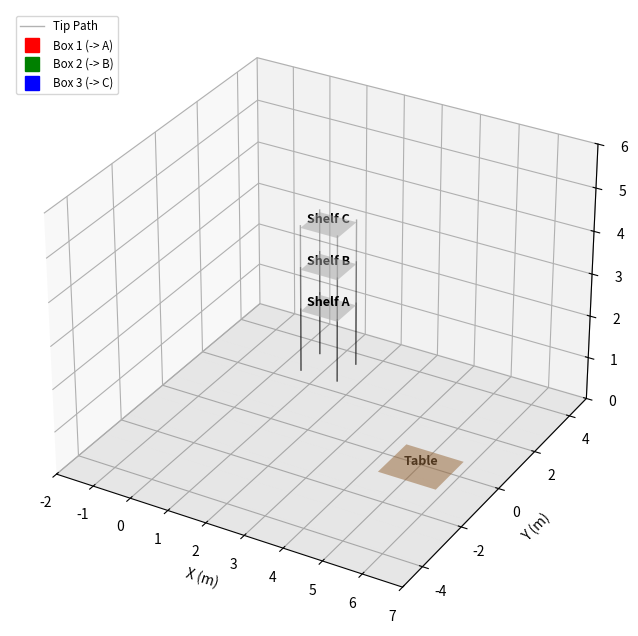

Write the Python code that produced this figure.
# [redacted]
# Module: PDE 4431 Robot Manipulation
# Task: Coursework 2
# [redacted]
# Date: December 2025
# Description: Forward and Inverse Kinematics for a 4-DOF RRRP Robot with Pick and Place
# Visualization from a Table to 3 Shelves.
# This code uses the Denavit-Hartenberg convention for kinematic transformations.
# ===================================================================================================
#                        DENAVIT-HARTENBERG (DH) TABLE
# ===================================================================================================
# Configuration: RRRP (Downward Extension)
# Link 1: Revolute (Base)
# Link 2: Revolute (Shoulder)
# Link 3: Revolute (Elbow Pitch)
# Link 4: Prismatic (Extension)
# 
# | Link (i) | a_i (Link Length) | alpha_i (Link Twist) | d_i (Link Offset) | theta_i (Joint Angle) |
# | :------: | :---------------: | :------------------: | :---------------: | :-------------------: |
# |     1    | L_base_x (2.0)    |   0 deg              | L_base_z (2.0)    | theta_1 * (Variable)  |
# |     2    | L_arm1   (2.0)    | -90 deg              | 0                 | theta_2 * (Variable)  |
# |     3    | L_arm2   (2.0)    | -90 deg              | 0                 | theta_3 * (Variable)  |
# |     4    | 0                 |   0 deg              | d_4 * (Variable)  | 0 deg                 |
#
# * Joint variables (theta1, theta2, theta3 are solved by IK, d4 is solved by IK)
# ====================================================================================================

import numpy as np
import matplotlib.pyplot as plt
from mpl_toolkits.mplot3d import Axes3D
from matplotlib.animation import FuncAnimation
from scipy.optimize import minimize # Used for Numerical Inverse Kinematics

# ==========================================
# 1. ROBOT PARAMETERS
# ==========================================
L_base_x = 2.0  # Horizontal offset from J1 (Base) to J2 (Shoulder)
L_base_z = 2.0  # Vertical height offset from J1 (Base) to J2 (Shoulder)
L_arm1 = 2.0    # Length of the upper arm link (J2 to J3)
L_arm2 = 2.0    # Length of the forearm link (J3 to J4 housing)

# ==========================================
# 2. KINEMATICS FUNCTIONS
# ==========================================

def dh_transform(a, alpha, d, theta):
    """
    Standard Denavit-Hartenberg (DH) Transformation Matrix A_i-1,i.
    Parameters should be in radians where applicable (alpha, theta).
    """
    ct, st = np.cos(theta), np.sin(theta)
    ca, sa = np.cos(alpha), np.sin(alpha)
    return np.array([
        [ct, -st*ca,  st*sa, a*ct],
        [st,  ct*ca, -ct*sa, a*st],
        [0,      sa,     ca,    d],
        [0,       0,      0,    1]
    ])

def forward_kinematics(q, return_all=False):
    """
    Calculates the robot's pose given joint configuration q.
    q = [theta1 (rad), theta2 (rad), theta3 (rad), d4 (units)]
    """
    t1, t2, t3, d4 = q
    
    # T01: Base (J1) -> Shoulder (J2). DH: a=L_base_x, d=L_base_z, alpha=0
    T01 = dh_transform(a=L_base_x, alpha=0, d=L_base_z, theta=t1)
    
    # T12: Shoulder (J2) -> Elbow (J3). DH: a=L_arm1, alpha=-pi/2 (Twist Z -> Y)
    T12 = dh_transform(a=L_arm1, alpha=-np.pi/2, d=0, theta=t2)
    
    # T23: Elbow (J3) -> Housing (J4). DH: a=L_arm2, alpha=-pi/2 (Twist Y -> -Z)
    T23 = dh_transform(a=L_arm2, alpha=-np.pi/2, d=0, theta=t3)
    
    # T34: Housing (J4) -> Tip. DH: d=d4 (Extension along -Z axis)
    T34 = dh_transform(a=0, alpha=0, d=d4, theta=0)
    
    # Compute the overall transformation matrices
    T02 = T01 @ T12
    T03 = T02 @ T23
    T04 = T03 @ T34
    
    if return_all:
        # Include base frame T00 (Identity matrix) for full link visualization
        return [np.eye(4), T01, T02, T03, T04]
    else:
        # Return just the tip position [x, y, z] for IK solver
        return T04[:3, 3]

def inverse_kinematics(target_pos, seed_q):
    """
    Solves for q [t1, t2, t3, d4] to reach target_pos [x,y,z] using numerical optimization.
    The previous solution (seed_q) is used as a 'warm start' to ensure smooth motion.
    """
    def cost_function(q):
        # 1. Position Error Cost (Primary objective to reach target)
        current_tip = forward_kinematics(q)
        pos_error = np.linalg.norm(current_tip - target_pos)
        
        # 2. Regularization Cost (Minimize Pitch)
        # Penalizes large theta3 (pitch) angles, favoring simpler solutions where possible.
        pitch_cost = 0.05 * (q[2]**2) 
        
        return pos_error + pitch_cost

    # Joint Bounds:
    # t1, t2: Full rotation (-pi to pi)
    # t3 (Pitch): Constrained to +/- 90 degrees (from DH alpha=pi/2 twist)
    # d4 (Extension): Constrained from 0.0 (retracted) to 3.5 (max extension)
    bounds = ((-np.pi, np.pi), (-np.pi, np.pi), (-np.pi/2, np.pi/2), (0.0, 3.5))
    
    # Run optimization using Sequential Least Squares Programming (SLSQP)
    result = minimize(cost_function, seed_q, bounds=bounds, method='SLSQP', tol=1e-5)
    return result.x

# ==========================================
# 3. TRAJECTORY GENERATION
# ==========================================

# Define Target Coordinates
targets = {
    # Home: On the table (Z=0). Arm is fully extended, d4 compensates for Z=2.0 base.
    'Home': np.array([5.0, 0.0, 0.0]), 
    
    # A: Shelf 1 (Z=1.5). Shelf locations are at the same (X, Y) but increasing Z.
    'A':    np.array([1.0, 3.0, 1.5]),
    
    # B: Shelf 2 (Z=2.5). Requires pitching arm up slightly to maintain IK solution.
    'B':    np.array([1.0, 3.0, 2.5]),
    
    # C: Shelf 3 (Z=3.5). Must pitch the Elbow (J3) significantly to reach this height.
    'C':    np.array([1.0, 3.0, 3.5])   
}

# Full pick-and-place sequence: Pick, Place, Return, Repeat.
sequence = ['Home', 'A', 'Home', 'B', 'Home', 'C', 'Home']

full_trajectory_q = []
current_q = np.array([0.0, 0.0, 0.0, 2.0]) # Initial configuration (t1=0, t2=0, t3=0, d4=2.0)
steps_per_move = 40 # Resolution of the path segment

print("Generating Trajectory (Solving IK for each step)...")
for i in range(len(sequence) - 1):
    start_target = targets[sequence[i]]
    end_target = targets[sequence[i+1]]
    
    # Linear interpolation in Cartesian space (Straight line movement)
    for t in np.linspace(0, 1, steps_per_move):
        # Calculate the intermediate target position
        target_p = start_target + (end_target - start_target) * t
        
        # Solve IK and store result
        sol_q = inverse_kinematics(target_p, current_q)
        full_trajectory_q.append(sol_q)
        current_q = sol_q # Update seed for the next IK solution

full_trajectory_q = np.array(full_trajectory_q)
total_frames = len(full_trajectory_q)

# ==========================================
# 4. ANIMATION SETUP AND VISUALIZATION
# ==========================================

fig = plt.figure(figsize=(10, 8))
ax = fig.add_subplot(111, projection='3d')

# --- Plot Elements Initialization ---
robot_lines = [ax.plot([], [], [], lw=4, marker='o', solid_capstyle='round')[0] for _ in range(4)]
trace_line, = ax.plot([], [], [], 'k-', lw=1, alpha=0.3, label='Tip Path')
frame_quivers = [] # Store quiver artists for axes

# Box Visuals (Markers representing the payloads)
box1_plot, = ax.plot([], [], [], linestyle='None', marker='s', markersize=10, color='red', label='Box 1 (-> A)')
box2_plot, = ax.plot([], [], [], linestyle='None', marker='s', markersize=10, color='green', label='Box 2 (-> B)')
box3_plot, = ax.plot([], [], [], linestyle='None', marker='s', markersize=10, color='blue', label='Box 3 (-> C)')

link_colors = ['#333333', '#1f77b4', '#ff7f0e', '#9467bd'] # Colors for [Base, J2, J3, J4]

# --- ENVIRONMENT DRAWING FUNCTION ---
def draw_plate(ax, center, size, color, label=None):
    """Draws a shelf/table surface and connecting legs."""
    x_c, y_c, z_c = center
    width, length = size
    
    # Create surface mesh
    x = [x_c - width/2, x_c + width/2]
    y = [y_c - length/2, y_c + length/2]
    X, Y = np.meshgrid(x, y)
    Z = np.full_like(X, z_c - 0.05) # Draw slightly below target Z so box sits on top
    
    # Plot the surface
    ax.plot_surface(X, Y, Z, color=color, alpha=0.5, shade=True)
    
    # Draw legs for shelves (visual connection to ground)
    if z_c > 0.1:
        leg_coords = [
            (x_c - width/2, y_c - length/2), (x_c + width/2, y_c - length/2),
            (x_c - width/2, y_c + length/2), (x_c + width/2, y_c + length/2)
        ]
        for lx, ly in leg_coords:
            ax.plot([lx, lx], [ly, ly], [0, z_c], 'k-', lw=1, alpha=0.3)
    
    if label:
        ax.text(x_c, y_c, z_c, label, fontsize=9, fontweight='bold', ha='center')

def draw_frame_axes(ax, T, length=0.5):
    """
    Draws RGB arrows representing the X, Y, Z axes of the transformation matrix T.
    Red = X, Green = Y, Blue = Z
    """
    origin = T[:3, 3]
    R = T[:3, :3]
    
    # Draw Quivers
    # X axis (Red)
    qx = ax.quiver(origin[0], origin[1], origin[2], 
                   R[0, 0], R[1, 0], R[2, 0], 
                   color='r', length=length, normalize=True)
    # Y axis (Green)
    qy = ax.quiver(origin[0], origin[1], origin[2], 
                   R[0, 1], R[1, 1], R[2, 1], 
                   color='g', length=length, normalize=True)
    # Z axis (Blue)
    qz = ax.quiver(origin[0], origin[1], origin[2], 
                   R[0, 2], R[1, 2], R[2, 2], 
                   color='b', length=length, normalize=True)
    return [qx, qy, qz]

# Draw Table (Home position is on the floor)
draw_plate(ax, targets['Home'], (1.5, 1.5), 'peru', "Table")

# Draw Shelves
draw_plate(ax, targets['A'], (1.0, 1.0), 'lightgray', "Shelf A")
draw_plate(ax, targets['B'], (1.0, 1.0), 'lightgray', "Shelf B")
draw_plate(ax, targets['C'], (1.0, 1.0), 'lightgray', "Shelf C")

# ------------------------

def init():
    """Initializes the animation elements."""
    for line in robot_lines:
        line.set_data([], [])
        line.set_3d_properties([])
    trace_line.set_data([], [])
    trace_line.set_3d_properties([])
    # Hide boxes initially
    box1_plot.set_data([], []); box1_plot.set_3d_properties([])
    box2_plot.set_data([], []); box2_plot.set_3d_properties([])
    box3_plot.set_data([], []); box3_plot.set_3d_properties([])
    return robot_lines + [trace_line, box1_plot, box2_plot, box3_plot]

trace_x, trace_y, trace_z = [], [], []

def animate(frame_idx):
    """Updates the robot state and box positions for each frame."""
    global frame_quivers
    
    # Clear previous axes arrows
    for q in frame_quivers:
        q.remove()
    frame_quivers = []

    q = full_trajectory_q[frame_idx]
    
    # --- 1. Update Robot ---
    # Get all frames: Base, J2, J3, J4, Tip
    frames = forward_kinematics(q, return_all=True)
    coords = np.array([f[:3, 3] for f in frames]) # (5, 3) matrix of joint coordinates
    tip_pos = coords[-1]
    
    # Update link segment positions
    for j in range(4):
        robot_lines[j].set_data([coords[j,0], coords[j+1,0]], [coords[j,1], coords[j+1,1]])
        robot_lines[j].set_3d_properties([coords[j,2], coords[j+1,2]])
        robot_lines[j].set_color(link_colors[j])
        
    # Update End-effector Trace
    trace_x.append(tip_pos[0])
    trace_y.append(tip_pos[1])
    trace_z.append(tip_pos[2])
    trace_line.set_data(trace_x, trace_y)
    trace_line.set_3d_properties(trace_z)
    
    # Draw Axes for each joint
    for T in frames:
        axes = draw_frame_axes(ax, T, length=0.6)
        frame_quivers.extend(axes)

    # --- 2. Update Box Logic (Simulating Pick and Place) ---
    segment = frame_idx // steps_per_move
    if segment >= 6: segment = 5 # Clamp to the final state

    # --- Box 1 (Red) Logic: Home -> A ---
    if segment == 0:
        b1_current = tip_pos # Segment 0 (Home->A): Box moves with the gripper
    else:
        b1_current = targets['A'] # Dropped: Box stays at target A
    
    # --- Box 2 (Green) Logic: Home -> B ---
    b2_visible = True
    if segment < 2:
        b2_visible = False # Invisible until robot returns from A (segment 2 start)
        b2_current = targets['Home']
    elif segment == 2:
        b2_current = tip_pos # Segment 2 (Home->B): Box moves with the gripper
    else:
        b2_current = targets['B'] # Dropped: Box stays at target B

    # --- Box 3 (Blue) Logic: Home -> C ---
    b3_visible = True
    if segment < 4:
        b3_visible = False # Invisible until robot returns from B (segment 4 start)
        b3_current = targets['Home']
    elif segment == 4:
        b3_current = tip_pos # Segment 4 (Home->C): Box moves with the gripper
    else:
        b3_current = targets['C'] # Dropped: Box stays at target C

    # Update Box Plots
    box1_plot.set_data([b1_current[0]], [b1_current[1]])
    box1_plot.set_3d_properties([b1_current[2]])

    if b2_visible:
        box2_plot.set_data([b2_current[0]], [b2_current[1]])
        box2_plot.set_3d_properties([b2_current[2]])
    else:
        box2_plot.set_data([], [])
        box2_plot.set_3d_properties([])

    if b3_visible:
        box3_plot.set_data([b3_current[0]], [b3_current[1]])
        box3_plot.set_3d_properties([b3_current[2]])
    else:
        box3_plot.set_data([], [])
        box3_plot.set_3d_properties([])

    # Update Title
    stage_text = sequence[segment+1] if segment+1 < len(sequence) else "Task Complete"
    ax.set_title(f"Pick and Place | Next Destination: {stage_text}")
    
    return robot_lines + [trace_line, box1_plot, box2_plot, box3_plot] + frame_quivers

# Scene Setup
ax.set_xlim(-2, 7)
ax.set_ylim(-5, 5)
ax.set_zlim(0, 6)
ax.set_xlabel('X (m)')
ax.set_ylabel('Y (m)')
ax.set_zlabel('Z (m)')

ax.legend(loc='upper left', fontsize='small')

# Ground
xx, yy = np.meshgrid(np.linspace(-2, 7, 10), np.linspace(-5, 5, 10))
ax.plot_surface(xx, yy, np.zeros_like(xx), alpha=0.1, color='gray')

ani = FuncAnimation(fig, animate, frames=total_frames, init_func=init, interval=30, blit=False)
plt.show()